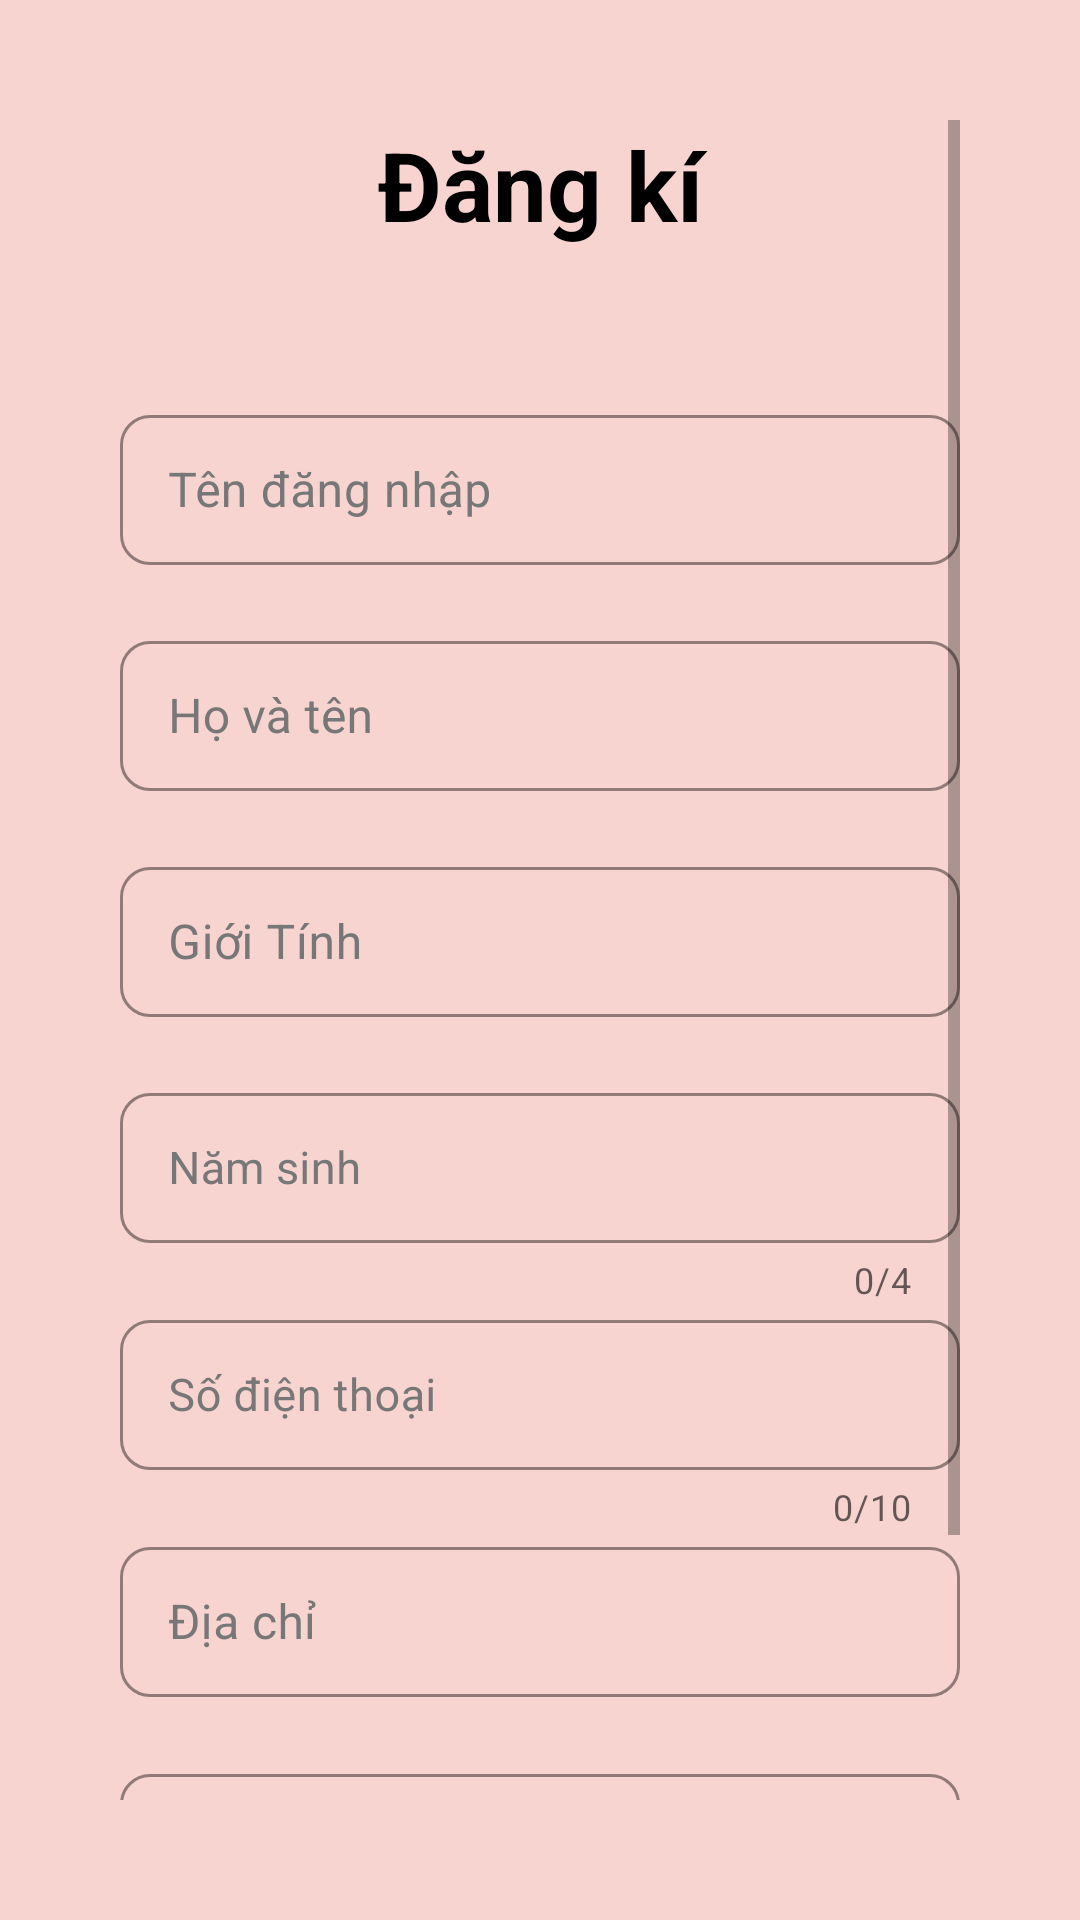

The Android layout XML behind this screen, and the referenced resources:
<!-- AndroidManifest.xml: application theme Theme.DuAnSoTayDuLich -->
<!-- res/layout/activity_tao_tai_khoan.xml -->
<?xml version="1.0" encoding="utf-8"?>
<ScrollView xmlns:android="http://schemas.android.com/apk/res/android"
    xmlns:app="http://schemas.android.com/apk/res-auto"
    xmlns:tools="http://schemas.android.com/tools"
    android:layout_width="match_parent"
    android:layout_height="match_parent"
    android:orientation="vertical"
    android:background="@color/maunen"
    android:padding="40dp"
    tools:context=".activity.TaoTaiKhoanActivity">
    <LinearLayout
        android:layout_width="match_parent"
        android:layout_height="wrap_content"
        android:orientation="vertical">
        <TextView
            android:layout_gravity="center"
            android:id="@+id/tvDangKi"
            android:layout_width="match_parent"
            android:layout_height="wrap_content"
            android:gravity="center"
            android:text="@string/strDangKi"
            android:textColor="@color/black"
            android:textSize="32sp"
            android:textStyle="bold"
            android:layout_marginBottom="50dp"/>
        <com.google.android.material.textfield.TextInputLayout
            android:layout_marginBottom="20dp"
            style="@style/TextInputLayout"
            android:layout_width="match_parent"
            android:layout_height="wrap_content"
            android:hint="@string/strTenDangNhap">
            <com.google.android.material.textfield.TextInputEditText
                android:id="@+id/edTenDangNhap"
                android:layout_width="match_parent"
                android:layout_height="50dp"
                android:drawablePadding="8dp"
                android:textColor="@color/black"
                android:textSize="16sp" />
        </com.google.android.material.textfield.TextInputLayout>
        <com.google.android.material.textfield.TextInputLayout
            style="@style/TextInputLayout"
            android:layout_width="match_parent"
            android:layout_height="wrap_content"
            android:hint="@string/strHoTen">

            <com.google.android.material.textfield.TextInputEditText
                android:id="@+id/edHoTen"
                android:layout_width="match_parent"
                android:layout_height="50dp"
                android:drawablePadding="8dp"
                android:inputType="text"
                android:maxLines="1"
                android:textColor="@color/black"
                android:textSize="16sp" />
        </com.google.android.material.textfield.TextInputLayout>
        <com.google.android.material.textfield.TextInputLayout
            android:layout_marginTop="20dp"
            android:layout_marginBottom="20dp"
            style="@style/TextInputLayout"
            android:layout_width="match_parent"
            android:layout_height="wrap_content"
            android:hint="Giới Tính">
            <com.google.android.material.textfield.TextInputEditText
                android:id="@+id/edGioiTinh"
                android:layout_width="match_parent"
                android:layout_height="50dp"
                android:drawablePadding="8dp"
                android:textColor="@color/black"
                android:textSize="16sp" />
        </com.google.android.material.textfield.TextInputLayout>
        <com.google.android.material.textfield.TextInputLayout
            style="@style/TextInputLayout"
            android:layout_width="match_parent"
            android:layout_height="wrap_content"
            android:hint="@string/strNamSinh"
            app:counterEnabled="true"
            app:counterMaxLength="4"
            app:endIconMode="clear_text"
            app:errorEnabled="true"
            app:helperTextEnabled="true">
            <com.google.android.material.textfield.TextInputEditText
                android:id="@+id/edNamSinh"
                android:layout_width="match_parent"
                android:layout_height="50dp"
                android:drawablePadding="8dp"
                android:inputType="number"
                android:maxLength="4"
                android:maxLines="1"
                android:textColor="@color/black"
                android:textSize="15sp" />
        </com.google.android.material.textfield.TextInputLayout>
        <com.google.android.material.textfield.TextInputLayout
            android:id="@+id/textInputLayout4"
            style="@style/TextInputLayout"
            android:layout_width="match_parent"
            android:layout_height="wrap_content"
            android:hint="@string/strSodienThoai"
            app:counterEnabled="true"
            app:counterMaxLength="10"
            app:endIconMode="clear_text"
            app:errorEnabled="true"
            app:helperTextEnabled="true">

            <com.google.android.material.textfield.TextInputEditText
                android:id="@+id/edSoDienThoai"
                android:layout_width="match_parent"
                android:layout_height="50dp"
                android:drawablePadding="8dp"
                android:inputType="number"
                android:maxLength="10"
                android:maxLines="1"
                android:textColor="@color/black"
                android:textSize="15sp" />
        </com.google.android.material.textfield.TextInputLayout>
        <com.google.android.material.textfield.TextInputLayout
            android:id="@+id/textInputLayout5"
            style="@style/TextInputLayout"
            android:layout_width="match_parent"
            android:layout_height="wrap_content"
            android:hint="@string/strDiaChi"
            app:endIconMode="clear_text"
            app:errorEnabled="true"
            app:helperTextEnabled="true">

            <com.google.android.material.textfield.TextInputEditText
                android:id="@+id/edDiaChi"
                android:layout_width="match_parent"
                android:layout_height="50dp"
                android:drawablePadding="8dp"
                android:inputType="text"
                android:maxLines="1"
                android:textColor="@color/black"
                android:textSize="16sp" />
        </com.google.android.material.textfield.TextInputLayout>
        <com.google.android.material.textfield.TextInputLayout
            android:id="@+id/textInputLayout6"
            style="@style/TextInputLayout"
            android:layout_width="match_parent"
            android:layout_height="wrap_content"
            android:hint="@string/strMatKhau"
            app:counterEnabled="true"
            app:endIconMode="password_toggle"
            app:errorEnabled="true"
            app:helperTextEnabled="true">

            <com.google.android.material.textfield.TextInputEditText
                android:id="@+id/edMatKhau"
                android:layout_width="match_parent"
                android:layout_height="50dp"
                android:drawablePadding="8dp"
                android:inputType="textPassword"
                android:maxLines="1"
                android:textColor="@color/black"
                android:textSize="16sp" />
        </com.google.android.material.textfield.TextInputLayout>
        <androidx.appcompat.widget.AppCompatButton
            android:layout_marginTop="50dp"
            android:id="@+id/btnDangKi"
            android:layout_width="match_parent"
            android:layout_height="48dp"
            android:layout_gravity="center"
            android:background="@drawable/background_btn_dangnhap"
            android:elevation="3dp"
            android:text="@string/strDangKi"
            android:textAllCaps="false"
            android:textColor="@color/black"
            android:textSize="18sp" />
    </LinearLayout>
</ScrollView>
<!-- resources referenced by this layout -->
<resources>
  <color name="black">#FF000000</color>
  <color name="maunen">#F8D4D0</color>
  <string name="strDangKi">Đăng kí</string>
  
      //change user
  <string name="strDiaChi">Địa chỉ</string>
  <string name="strHoTen">Họ và tên</string>
  <string name="strMatKhau">Mật khẩu</string>
  <string name="strNamSinh">Năm sinh</string>
  <string name="strSodienThoai">Số điện thoại</string>
  <string name="strTenDangNhap">Tên đăng nhập</string>
  <style name="TextInputLayout" parent="Widget.MaterialComponents.TextInputLayout.OutlinedBox">
          <item name="boxCornerRadiusBottomEnd">10dp</item>
          <item name="boxCornerRadiusBottomStart">10dp</item>
          <item name="boxCornerRadiusTopEnd">10dp</item>
          <item name="boxCornerRadiusTopStart">10dp</item>
          <item name="boxStrokeColor">@color/white</item>
          <item name="hintTextColor">@color/white</item>
          <item name="android:textColorHint">@color/xam</item>
      </style>
      //
  <style name="Theme.DuAnSoTayDuLich" parent="Theme.MaterialComponents.DayNight.NoActionBar">
          
          <item name="colorPrimary">@color/purple_500</item>
          <item name="colorPrimaryVariant">@color/purple_700</item>
          <item name="colorOnPrimary">@color/white</item>
          
          <item name="colorSecondary">@color/teal_200</item>
          <item name="colorSecondaryVariant">@color/teal_700</item>
          <item name="colorOnSecondary">@color/black</item>
          
          <item name="android:statusBarColor" tools:targetApi="l">?attr/colorPrimaryVariant</item>
          
      </style>
  <color name="white">#FFFFFFFF</color>
  <color name="xam">#777777</color>
  <color name="purple_500">#FF6200EE</color>
  <color name="purple_700">#FF3700B3</color>
  <color name="teal_200">#FF03DAC5</color>
  <color name="teal_700">#FF018786</color>
</resources>
